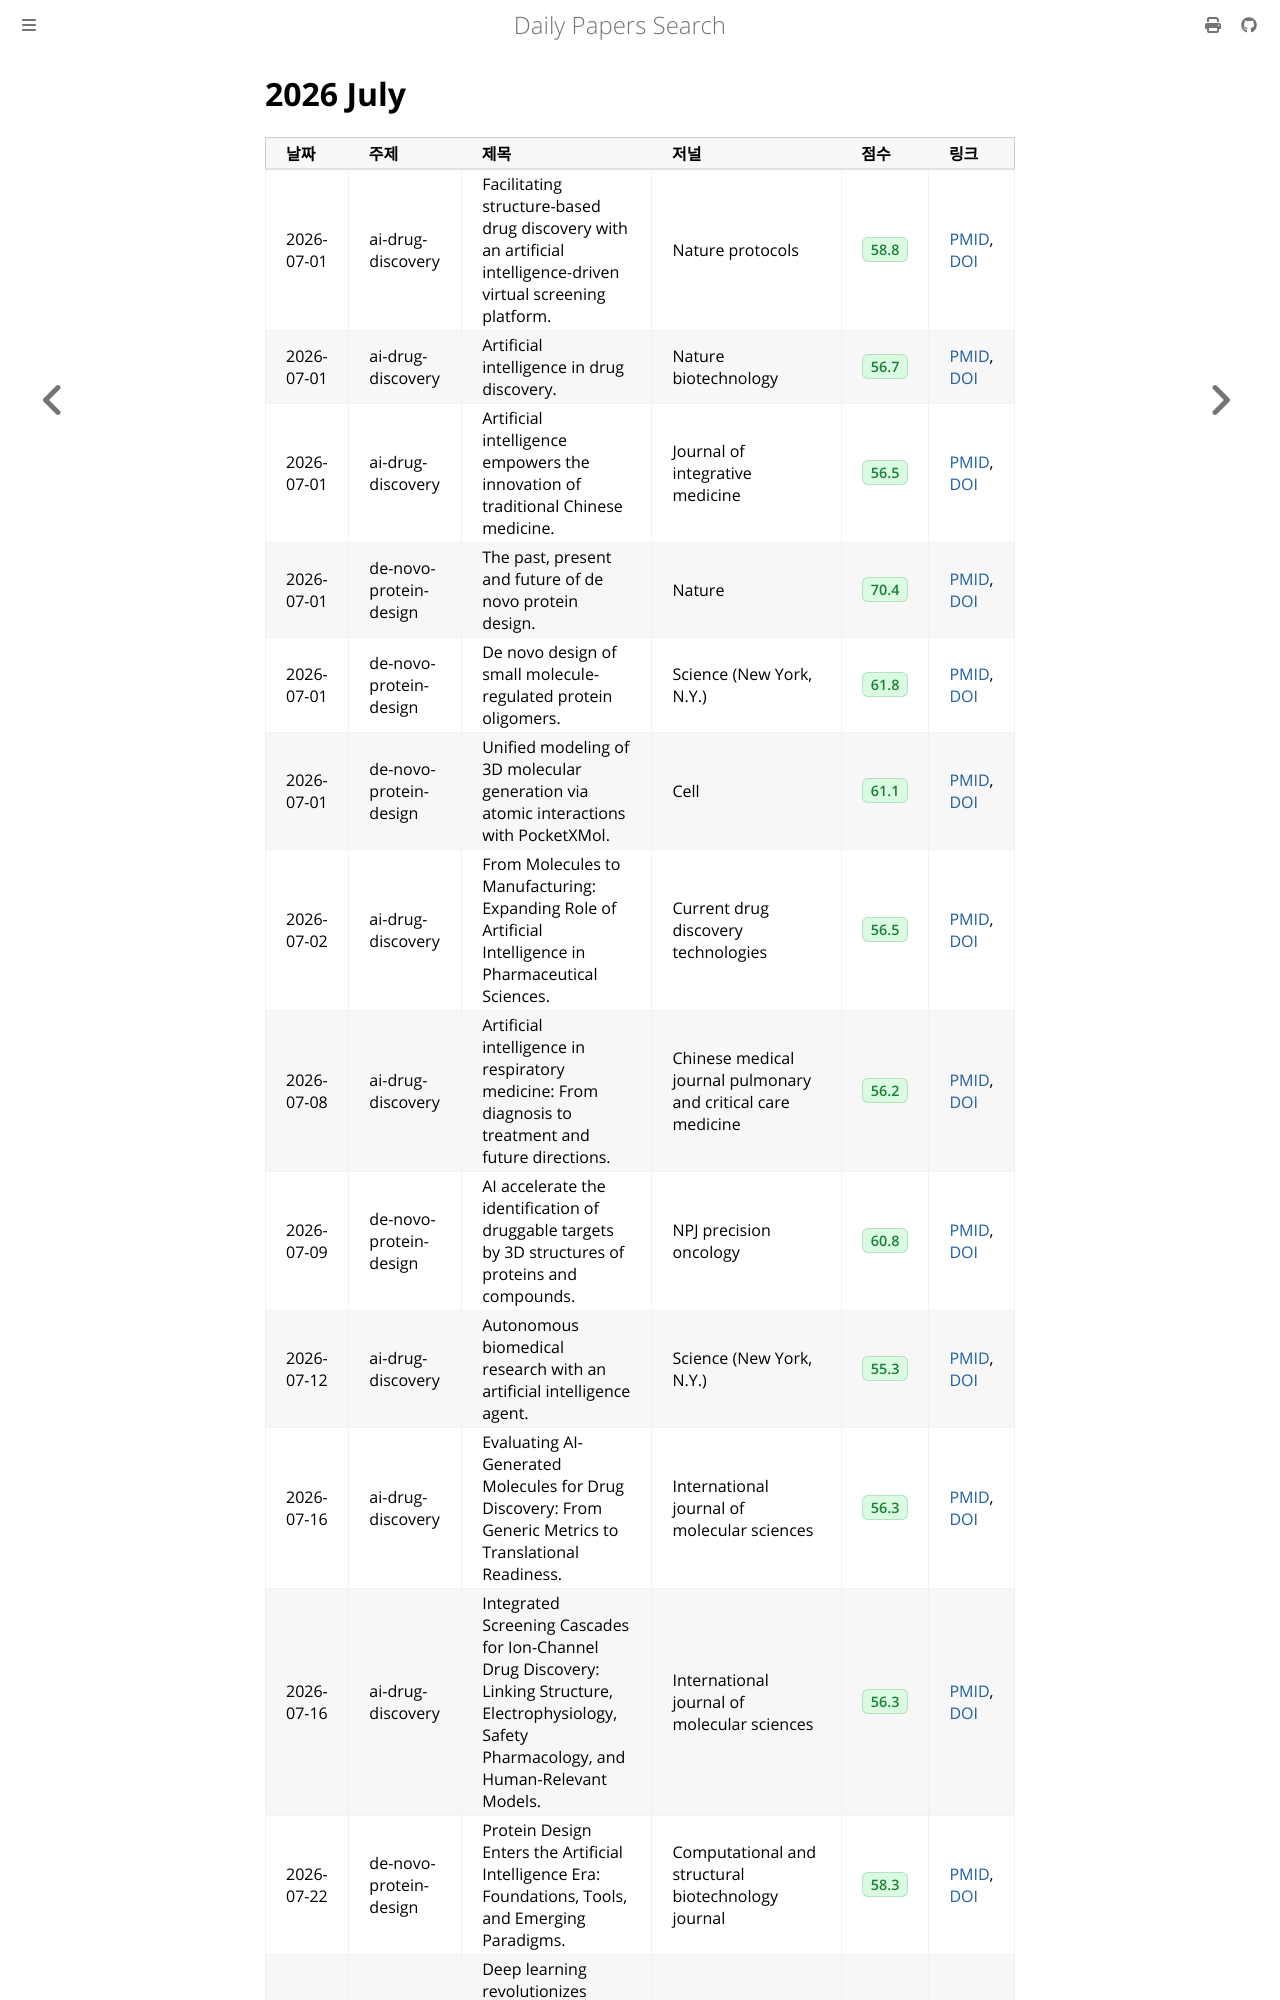

repository: partrita/pubmed-miner · page: 2026/07.html · generator: mdbook

# 2026 July

| 날짜 | 주제 | 제목 | 저널 | 점수 | 링크 |
| :--- | :--- | :--- | :--- | :--- | :--- |
| 2026-07-01 | ai-drug-discovery | Facilitating structure-based drug discovery with an artificial intelligence-driven virtual screening platform. | Nature protocols | <span class='score-badge' title='Comprehensive score based on citations, journal impact factor, recency, and relevance'>58.8</span> | <a href="https://pubmed.ncbi.nlm.nih.gov/42342989/" aria-label="View paper 42342989 on PubMed">PMID</a>, <a href="https://doi.org/10.1038/s41596-026-01389-z" aria-label="View DOI 10.1038/s41596-026-01389-z">DOI</a> |
| 2026-07-01 | ai-drug-discovery | Artificial intelligence in drug discovery. | Nature biotechnology | <span class='score-badge' title='Comprehensive score based on citations, journal impact factor, recency, and relevance'>56.7</span> | <a href="https://pubmed.ncbi.nlm.nih.gov/42303837/" aria-label="View paper 42303837 on PubMed">PMID</a>, <a href="https://doi.org/10.1038/s41587-026-03163-8" aria-label="View DOI 10.1038/s41587-026-03163-8">DOI</a> |
| 2026-07-01 | ai-drug-discovery | Artificial intelligence empowers the innovation of traditional Chinese medicine. | Journal of integrative medicine | <span class='score-badge' title='Comprehensive score based on citations, journal impact factor, recency, and relevance'>56.5</span> | <a href="https://pubmed.ncbi.nlm.nih.gov/42364920/" aria-label="View paper 42364920 on PubMed">PMID</a>, <a href="https://doi.org/10.1016/j.joim.2026.05.004" aria-label="View DOI 10.1016/j.joim.2026.05.004">DOI</a> |
| 2026-07-01 | de-novo-protein-design | The past, present and future of de novo protein design. | Nature | <span class='score-badge' title='Comprehensive score based on citations, journal impact factor, recency, and relevance'>70.4</span> | <a href="https://pubmed.ncbi.nlm.nih.gov/42056544/" aria-label="View paper 42056544 on PubMed">PMID</a>, <a href="https://doi.org/10.1038/s41586-026-10328-7" aria-label="View DOI 10.1038/s41586-026-10328-7">DOI</a> |
| 2026-07-01 | de-novo-protein-design | De novo design of small molecule-regulated protein oligomers. | Science (New York, N.Y.) | <span class='score-badge' title='Comprehensive score based on citations, journal impact factor, recency, and relevance'>61.8</span> | <a href="https://pubmed.ncbi.nlm.nih.gov/41477902/" aria-label="View paper 41477902 on PubMed">PMID</a>, <a href="https://doi.org/10.1126/science.ady6017" aria-label="View DOI 10.1126/science.ady6017">DOI</a> |
| 2026-07-01 | de-novo-protein-design | Unified modeling of 3D molecular generation via atomic interactions with PocketXMol. | Cell | <span class='score-badge' title='Comprehensive score based on citations, journal impact factor, recency, and relevance'>61.1</span> | <a href="https://pubmed.ncbi.nlm.nih.gov/41713417/" aria-label="View paper 41713417 on PubMed">PMID</a>, <a href="https://doi.org/10.1016/j.cell.2026.01.003" aria-label="View DOI 10.1016/j.cell.2026.01.003">DOI</a> |
| 2026-07-02 | ai-drug-discovery | From Molecules to Manufacturing: Expanding Role of Artificial Intelligence in Pharmaceutical Sciences. | Current drug discovery technologies | <span class='score-badge' title='Comprehensive score based on citations, journal impact factor, recency, and relevance'>56.5</span> | <a href="https://pubmed.ncbi.nlm.nih.gov/42381135/" aria-label="View paper 42381135 on PubMed">PMID</a>, <a href="https://doi.org/10.2174/0115701638420576251205164238" aria-label="View DOI 10.2174/0115701638420576251205164238">DOI</a> |
| 2026-07-08 | ai-drug-discovery | Artificial intelligence in respiratory medicine: From diagnosis to treatment and future directions. | Chinese medical journal pulmonary and critical care medicine | <span class='score-badge' title='Comprehensive score based on citations, journal impact factor, recency, and relevance'>56.2</span> | <a href="https://pubmed.ncbi.nlm.nih.gov/42396189/" aria-label="View paper 42396189 on PubMed">PMID</a>, <a href="https://doi.org/10.1016/j.pccm.2026.05.005" aria-label="View DOI 10.1016/j.pccm.2026.05.005">DOI</a> |
| 2026-07-09 | de-novo-protein-design | AI accelerate the identification of druggable targets by 3D structures of proteins and compounds. | NPJ precision oncology | <span class='score-badge' title='Comprehensive score based on citations, journal impact factor, recency, and relevance'>60.8</span> | <a href="https://pubmed.ncbi.nlm.nih.gov/41691035/" aria-label="View paper 41691035 on PubMed">PMID</a>, <a href="https://doi.org/10.1038/s41698-026-01310-7" aria-label="View DOI 10.1038/s41698-026-01310-7">DOI</a> |
| 2026-07-12 | ai-drug-discovery | Autonomous biomedical research with an artificial intelligence agent. | Science (New York, N.Y.) | <span class='score-badge' title='Comprehensive score based on citations, journal impact factor, recency, and relevance'>55.3</span> | <a href="https://pubmed.ncbi.nlm.nih.gov/42424436/" aria-label="View paper 42424436 on PubMed">PMID</a>, <a href="https://doi.org/10.1126/science.adz4351" aria-label="View DOI 10.1126/science.adz4351">DOI</a> |
| 2026-07-16 | ai-drug-discovery | Evaluating AI-Generated Molecules for Drug Discovery: From Generic Metrics to Translational Readiness. | International journal of molecular sciences | <span class='score-badge' title='Comprehensive score based on citations, journal impact factor, recency, and relevance'>56.3</span> | <a href="https://pubmed.ncbi.nlm.nih.gov/42450185/" aria-label="View paper 42450185 on PubMed">PMID</a>, <a href="https://doi.org/10.3390/ijms27135916" aria-label="View DOI 10.3390/ijms27135916">DOI</a> |
| 2026-07-16 | ai-drug-discovery | Integrated Screening Cascades for Ion-Channel Drug Discovery: Linking Structure, Electrophysiology, Safety Pharmacology, and Human-Relevant Models. | International journal of molecular sciences | <span class='score-badge' title='Comprehensive score based on citations, journal impact factor, recency, and relevance'>56.3</span> | <a href="https://pubmed.ncbi.nlm.nih.gov/42450047/" aria-label="View paper 42450047 on PubMed">PMID</a>, <a href="https://doi.org/10.3390/ijms27135774" aria-label="View DOI 10.3390/ijms27135774">DOI</a> |
| 2026-07-22 | de-novo-protein-design | Protein Design Enters the Artificial Intelligence Era: Foundations, Tools, and Emerging Paradigms. | Computational and structural biotechnology journal | <span class='score-badge' title='Comprehensive score based on citations, journal impact factor, recency, and relevance'>58.3</span> | <a href="https://pubmed.ncbi.nlm.nih.gov/42231905/" aria-label="View paper 42231905 on PubMed">PMID</a>, <a href="https://doi.org/10.34133/csbj.0105" aria-label="View
